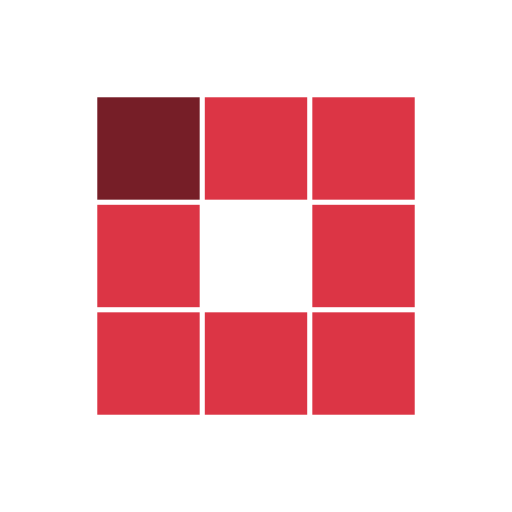
t = 0.00 s
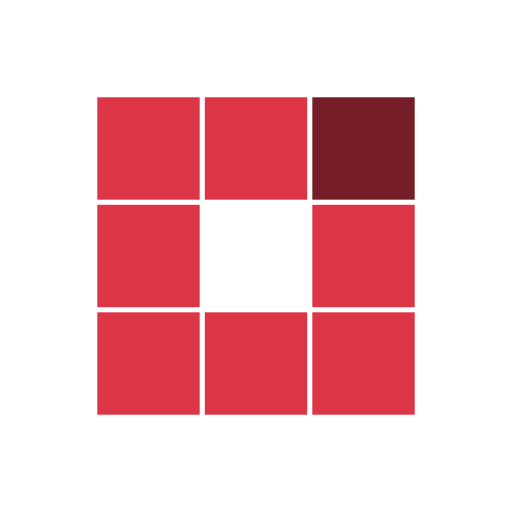
t = 0.31 s
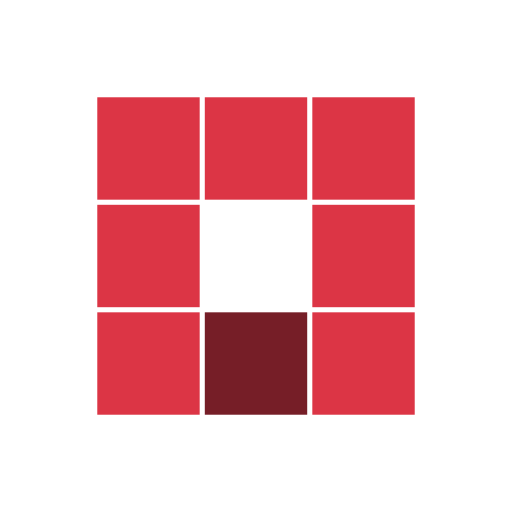
t = 0.63 s
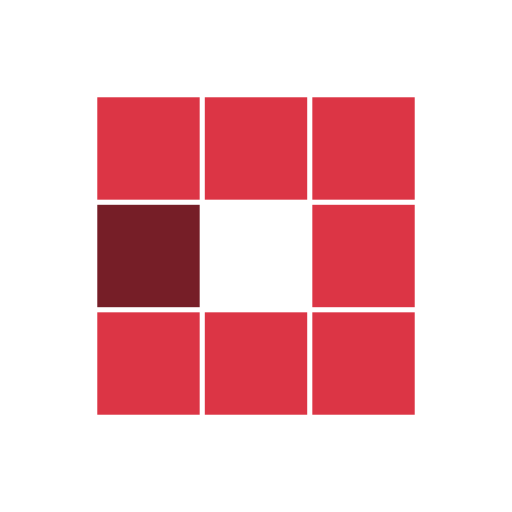
t = 0.94 s
t = 1.25 s: frame unchanged from t = 0.31 s, image omitted
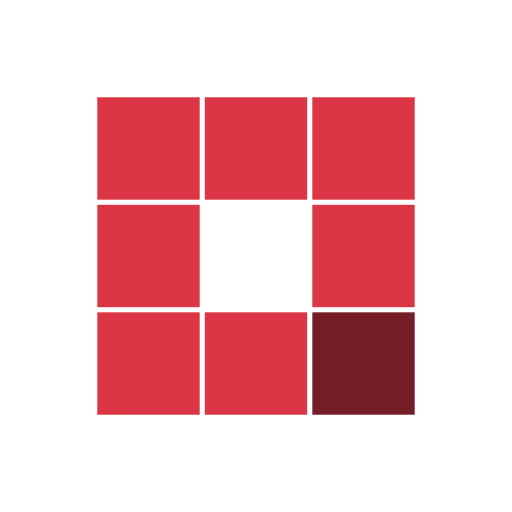
t = 1.53 s

The animated SVG that drew these frames (rendered in a browser with its animation timeline set to each time). Animation: 8 SMIL elements (animate=8); one cycle of 1.88 s, repeats indefinitely.

<?xml version="1.0" encoding="utf-8"?>
<svg xmlns="http://www.w3.org/2000/svg" xmlns:xlink="http://www.w3.org/1999/xlink" style="margin: auto; background: rgb(255, 255, 255); display: block; shape-rendering: auto;" width="200px" height="200px" viewBox="0 0 100 100" preserveAspectRatio="xMidYMid">
<rect x="19" y="19" width="20" height="20" fill="#dc3545">
  <animate attributeName="fill" values="#761e27;#dc3545;#dc3545" keyTimes="0;0.125;1" dur="1s" repeatCount="indefinite" begin="0s" calcMode="discrete"></animate>
</rect><rect x="40" y="19" width="20" height="20" fill="#dc3545">
  <animate attributeName="fill" values="#761e27;#dc3545;#dc3545" keyTimes="0;0.125;1" dur="1s" repeatCount="indefinite" begin="0.125s" calcMode="discrete"></animate>
</rect><rect x="61" y="19" width="20" height="20" fill="#dc3545">
  <animate attributeName="fill" values="#761e27;#dc3545;#dc3545" keyTimes="0;0.125;1" dur="1s" repeatCount="indefinite" begin="0.25s" calcMode="discrete"></animate>
</rect><rect x="19" y="40" width="20" height="20" fill="#dc3545">
  <animate attributeName="fill" values="#761e27;#dc3545;#dc3545" keyTimes="0;0.125;1" dur="1s" repeatCount="indefinite" begin="0.875s" calcMode="discrete"></animate>
</rect><rect x="61" y="40" width="20" height="20" fill="#dc3545">
  <animate attributeName="fill" values="#761e27;#dc3545;#dc3545" keyTimes="0;0.125;1" dur="1s" repeatCount="indefinite" begin="0.375s" calcMode="discrete"></animate>
</rect><rect x="19" y="61" width="20" height="20" fill="#dc3545">
  <animate attributeName="fill" values="#761e27;#dc3545;#dc3545" keyTimes="0;0.125;1" dur="1s" repeatCount="indefinite" begin="0.75s" calcMode="discrete"></animate>
</rect><rect x="40" y="61" width="20" height="20" fill="#dc3545">
  <animate attributeName="fill" values="#761e27;#dc3545;#dc3545" keyTimes="0;0.125;1" dur="1s" repeatCount="indefinite" begin="0.625s" calcMode="discrete"></animate>
</rect><rect x="61" y="61" width="20" height="20" fill="#dc3545">
  <animate attributeName="fill" values="#761e27;#dc3545;#dc3545" keyTimes="0;0.125;1" dur="1s" repeatCount="indefinite" begin="0.5s" calcMode="discrete"></animate>
</rect>
<!-- [ldio] generated by https://loading.io/ --></svg>